Run: headless pygame with SDL's dummy video driver; simulated clock (each Clock.tick advances the game by its frame time, no real sleeping); random seed 0; keys injected as events and as key.get_pressed() state; mouse plan: one left click at the window centre at the start of phase 2, then a move to the lower-right quarter at the start of phase 3.
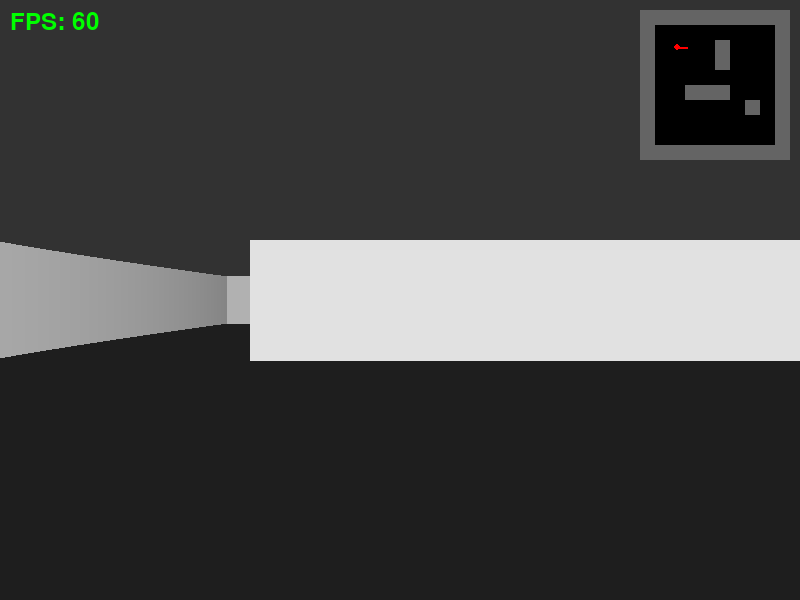
Frame 1 of 4 · flips 1–60 · no input
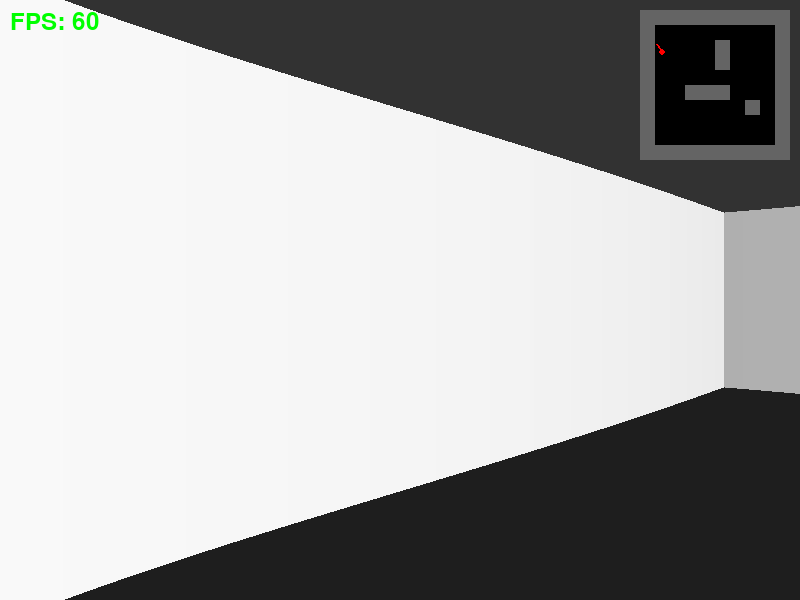
Frame 2 of 4 · flips 61–180 · clicked the window centre · tapped SPACE, RETURN · held RIGHT (→), D
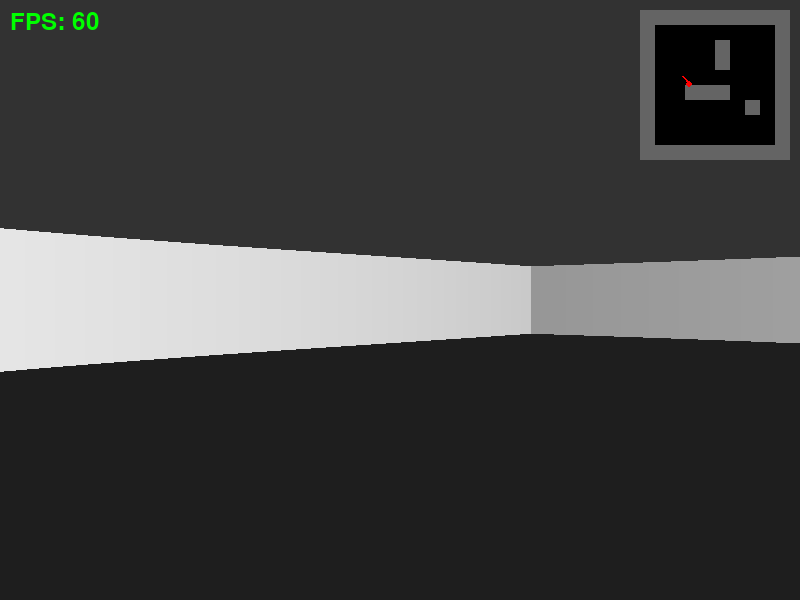
Frame 3 of 4 · flips 181–300 · moved the mouse to the lower-right quarter · held DOWN (↓), S
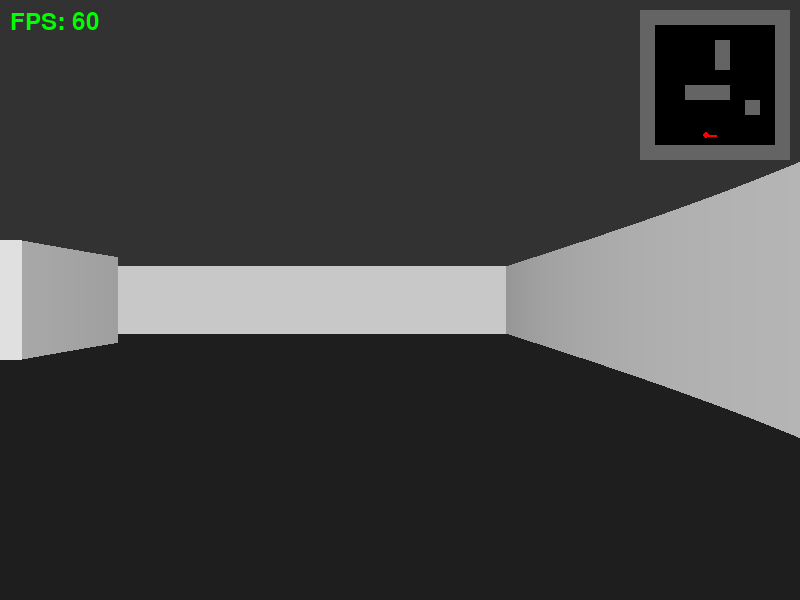
Frame 4 of 4 · flips 301–420 · held LEFT (←), A, UP (↑), W

The pygame program that drew these frames:

import pygame
import sys
import math
from pygame.locals import *

class Player:
    def __init__(self, x, y, rotation=0.0):
        """Initialize player with position and rotation"""
        self.x = float(x)
        self.y = float(y)
        self.rotation = float(rotation)  # Rotation in degrees
        
        # Movement settings
        self.move_speed = 3.0  # units per second
        self.rotation_speed = 120.0  # degrees per second
        
        # Cache for trigonometric calculations
        self._cos_cache = math.cos(math.radians(rotation))
        self._sin_cache = math.sin(math.radians(rotation))
        
    def set_position(self, x, y):
        """Set player position"""
        self.x = float(x)
        self.y = float(y)
        
    def set_rotation(self, rotation):
        """Set player rotation"""
        self.rotation = float(rotation)
        self._update_trig_cache()
        
    def _update_trig_cache(self):
        """Update cached trigonometric values"""
        rad = math.radians(self.rotation)
        self._cos_cache = math.cos(rad)
        self._sin_cache = math.sin(rad)
        
    def move(self, dx, dy):
        """Move player by delta amounts"""
        self.x += float(dx)
        self.y += float(dy)
        
    def rotate(self, degrees):
        """Rotate player by degrees"""
        self.rotation += float(degrees)
        # Keep rotation in 0-360 range
        self.rotation = self.rotation % 360.0
        self._update_trig_cache()
        
    def move_forward(self, dt, game_map):
        """Move player forward in the direction they're facing"""
        new_x = self.x + self._cos_cache * self.move_speed * dt
        new_y = self.y + self._sin_cache * self.move_speed * dt
        if not game_map.is_wall(new_x, new_y):
            self.x = new_x
            self.y = new_y
        
    def move_backward(self, dt, game_map):
        """Move player backward"""
        new_x = self.x - self._cos_cache * self.move_speed * dt
        new_y = self.y - self._sin_cache * self.move_speed * dt
        if not game_map.is_wall(new_x, new_y):
            self.x = new_x
            self.y = new_y
        
    def strafe_left(self, dt, game_map):
        """Strafe left (perpendicular to facing direction)"""
        # Left is 90 degrees counter-clockwise: (cos, sin) -> (sin, -cos)
        new_x = self.x + self._sin_cache * self.move_speed * dt
        new_y = self.y - self._cos_cache * self.move_speed * dt
        if not game_map.is_wall(new_x, new_y):
            self.x = new_x
            self.y = new_y
        
    def strafe_right(self, dt, game_map):
        """Strafe right (perpendicular to facing direction)"""
        # Right is 90 degrees clockwise: (cos, sin) -> (-sin, cos)
        new_x = self.x - self._sin_cache * self.move_speed * dt
        new_y = self.y + self._cos_cache * self.move_speed * dt
        if not game_map.is_wall(new_x, new_y):
            self.x = new_x
            self.y = new_y
        
    def look_left(self, dt):
        """Rotate player left"""
        self.rotate(-self.rotation_speed * dt)
        
    def look_right(self, dt):
        """Rotate player right"""
        self.rotate(self.rotation_speed * dt)


class Map:
    def __init__(self, grid):
        """Initialize map with a 2D grid where 1 = wall, 0 = empty"""
        self.grid = grid
        self.width = len(grid[0])
        self.height = len(grid)
        self.tile_size = 64
        
    def is_wall(self, x, y):
        """Check if position is a wall"""
        map_x = int(x)
        map_y = int(y)
        
        if map_x < 0 or map_x >= self.width or map_y < 0 or map_y >= self.height:
            return True
            
        return self.grid[map_y][map_x] == 1
        
    def get_tile(self, x, y):
        """Get tile value at position"""
        map_x = int(x)
        map_y = int(y)
        
        if map_x < 0 or map_x >= self.width or map_y < 0 or map_y >= self.height:
            return 1
            
        return self.grid[map_y][map_x]


class Raycaster:
    def __init__(self, screen_width, screen_height):
        self.screen_width = screen_width
        self.screen_height = screen_height
        self.fov = 60  # Field of view in degrees
        self.max_depth = 20.0  # Maximum ray distance
        self.num_rays = screen_width  # One ray per column
        self.wall_buffer = []  # Cache for wall rendering
        
    def cast_ray(self, player, game_map, angle):
        """Cast a single ray using DDA algorithm for better performance"""
        rad = math.radians(angle)
        ray_dx = math.cos(rad)
        ray_dy = math.sin(rad)
        
        # Player position
        x = player.x
        y = player.y
        
        # Map position
        map_x = int(x)
        map_y = int(y)
        
        # Length of ray from one x or y-side to next x or y-side
        try:
            delta_dist_x = abs(1 / ray_dx) if ray_dx != 0 else float('inf')
            delta_dist_y = abs(1 / ray_dy) if ray_dy != 0 else float('inf')
        except ZeroDivisionError:
            delta_dist_x = float('inf')
            delta_dist_y = float('inf')
        
        # Calculate step and initial side_dist
        if ray_dx < 0:
            step_x = -1
            side_dist_x = (x - map_x) * delta_dist_x
        else:
            step_x = 1
            side_dist_x = (map_x + 1.0 - x) * delta_dist_x
            
        if ray_dy < 0:
            step_y = -1
            side_dist_y = (y - map_y) * delta_dist_y
        else:
            step_y = 1
            side_dist_y = (map_y + 1.0 - y) * delta_dist_y
        
        # Perform DDA
        hit = False
        side = 0  # 0 for x-side, 1 for y-side
        max_iterations = 50  # Prevent infinite loops
        iterations = 0
        
        while not hit and iterations < max_iterations:
            # Jump to next map square in x or y direction
            if side_dist_x < side_dist_y:
                side_dist_x += delta_dist_x
                map_x += step_x
                side = 0
            else:
                side_dist_y += delta_dist_y
                map_y += step_y
                side = 1
            
            iterations += 1
            
            # Check if ray has hit a wall
            if game_map.get_tile(map_x, map_y) == 1:
                hit = True
        
        # Calculate distance
        if side == 0:
            distance = (map_x - x + (1 - step_x) / 2) / ray_dx if ray_dx != 0 else self.max_depth
        else:
            distance = (map_y - y + (1 - step_y) / 2) / ray_dy if ray_dy != 0 else self.max_depth
        
        distance = abs(distance)
        
        if distance > self.max_depth or distance < 0:
            distance = self.max_depth
            
        return distance, side
        
    def render_3d_view(self, screen, player, game_map):
        """Render the 3D view using raycasting with optimizations"""
        half_fov = self.fov / 2.0
        
        # Pre-calculate constants
        screen_half = self.screen_height / 2
        
        # Clear wall buffer
        self.wall_buffer.clear()
        
        for ray_index in range(self.num_rays):
            # Calculate ray angle
            angle_offset = (ray_index / self.num_rays - 0.5) * self.fov
            ray_angle = player.rotation + angle_offset
            
            # Cast ray
            distance, side = self.cast_ray(player, game_map, ray_angle)
            
            # Fix fish-eye effect
            distance *= math.cos(math.radians(angle_offset))
            
            # Calculate wall height based on distance
            if distance < 0.01:
                distance = 0.01
                
            wall_height = (self.screen_height / distance) * 0.5
            
            # Calculate wall top and bottom
            wall_top = screen_half - (wall_height / 2)
            wall_bottom = screen_half + (wall_height / 2)
            
            # Calculate shading based on distance and side
            shade = max(0, min(255, 255 - (distance * 12)))
            if side == 1:
                shade = int(shade * 0.75)  # Darker for y-side walls
            
            self.wall_buffer.append((ray_index, wall_top, wall_bottom, shade))
        
        # Batch render using surfaces for better performance
        # Draw ceiling as single rect
        pygame.draw.rect(screen, (50, 50, 50), (0, 0, self.screen_width, screen_half))
        
        # Draw floor as single rect
        pygame.draw.rect(screen, (30, 30, 30), (0, screen_half, self.screen_width, screen_half))
        
        # Draw walls
        for ray_index, wall_top, wall_bottom, shade in self.wall_buffer:
            color = (shade, shade, shade)
            pygame.draw.line(screen, color, 
                           (ray_index, wall_top), 
                           (ray_index, wall_bottom))
    
    def render_minimap(self, screen, player, game_map):
        """Render a 2D minimap in the corner"""
        minimap_size = 150
        minimap_scale = minimap_size / max(game_map.width, game_map.height)
        minimap_x = screen.get_width() - minimap_size - 10
        minimap_y = 10
        
        # Draw minimap background
        pygame.draw.rect(screen, (0, 0, 0), 
                        (minimap_x, minimap_y, minimap_size, minimap_size))
        
        # Draw map tiles
        for y in range(game_map.height):
            for x in range(game_map.width):
                if game_map.grid[y][x] == 1:
                    tile_x = minimap_x + x * minimap_scale
                    tile_y = minimap_y + y * minimap_scale
                    pygame.draw.rect(screen, (100, 100, 100),
                                   (tile_x, tile_y, minimap_scale, minimap_scale))
        
        # Draw player
        player_x = minimap_x + player.x * minimap_scale
        player_y = minimap_y + player.y * minimap_scale
        pygame.draw.circle(screen, (255, 0, 0), (int(player_x), int(player_y)), 3)
        
        # Draw player direction
        rad = math.radians(player.rotation)
        end_x = player_x + math.cos(rad) * 10
        end_y = player_y + math.sin(rad) * 10
        pygame.draw.line(screen, (255, 0, 0), 
                        (player_x, player_y), 
                        (end_x, end_y), 2)
        

class Game:
    def __init__(self):
        pygame.init()
        
        # Display settings
        self.screen_width = 800
        self.screen_height = 600
        self.screen = pygame.display.set_mode((self.screen_width, self.screen_height))
        pygame.display.set_caption("PyDoom")
        
        # Clock for controlling frame rate
        self.clock = pygame.time.Clock()
        self.fps = 60
        
        # Game state
        self.running = True
        self.paused = False
        
        # Performance settings
        self.show_fps = True
        
        # Colors
        self.BLACK = (0, 0, 0)
        self.WHITE = (255, 255, 255)
        self.RED = (255, 0, 0)
        self.GREEN = (0, 255, 0)
        self.BLUE = (0, 0, 255)
        
        # Create a simple map (1 = wall, 0 = empty)
        self.game_map = Map([
            [1, 1, 1, 1, 1, 1, 1, 1, 1, 1],
            [1, 0, 0, 0, 0, 0, 0, 0, 0, 1],
            [1, 0, 0, 0, 0, 1, 0, 0, 0, 1],
            [1, 0, 0, 0, 0, 1, 0, 0, 0, 1],
            [1, 0, 0, 0, 0, 0, 0, 0, 0, 1],
            [1, 0, 0, 1, 1, 1, 0, 0, 0, 1],
            [1, 0, 0, 0, 0, 0, 0, 1, 0, 1],
            [1, 0, 0, 0, 0, 0, 0, 0, 0, 1],
            [1, 0, 0, 0, 0, 0, 0, 0, 0, 1],
            [1, 1, 1, 1, 1, 1, 1, 1, 1, 1]
        ])
        
        # Initialize player in an open area
        self.player = Player(2.5, 2.5, 0.0)
        
        # Initialize raycaster
        self.raycaster = Raycaster(self.screen_width, self.screen_height)
        
        # Font for FPS display
        self.font = pygame.font.Font(None, 36)

    def handle_events(self):
        """Handle all pygame events"""
        for event in pygame.event.get():
            if event.type == QUIT:
                self.running = False
            elif event.type == KEYDOWN:
                self.handle_keydown(event)
            elif event.type == KEYUP:
                self.handle_keyup(event)
            elif event.type == MOUSEBUTTONDOWN:
                self.handle_mouse_click(event)
                
    def handle_keydown(self, event):
        """Handle key press events"""
        if event.key == K_ESCAPE:
            self.running = False
        elif event.key == K_p:
            self.paused = not self.paused
            
    def handle_keyup(self, event):
        """Handle key release events"""
        pass
        
    def handle_mouse_click(self, event):
        """Handle mouse click events"""
        pass
        
    def handle_player_input(self, dt):
        """Handle continuous keyboard input for player movement"""
        keys = pygame.key.get_pressed()
        
        # Movement: WASD
        if keys[K_w]:
            self.player.move_forward(dt, self.game_map)
        if keys[K_s]:
            self.player.move_backward(dt, self.game_map)
        if keys[K_a]:
            self.player.strafe_left(dt, self.game_map)
        if keys[K_d]:
            self.player.strafe_right(dt, self.game_map)
            
        # Rotation: Arrow keys
        if keys[K_LEFT]:
            self.player.look_left(dt)
        if keys[K_RIGHT]:
            self.player.look_right(dt)
        
    def update(self, dt):
        """Update game logic"""
        if not self.paused:
            self.handle_player_input(dt)
            
    def render(self):
        """Render everything to the screen"""
        # Clear screen
        self.screen.fill(self.BLACK)
        
        # Render 3D view
        self.raycaster.render_3d_view(self.screen, self.player, self.game_map)
        
        # Render minimap
        self.raycaster.render_minimap(self.screen, self.player, self.game_map)
        
        # Display FPS
        if self.show_fps:
            fps_text = self.font.render(f"FPS: {int(self.clock.get_fps())}", True, self.GREEN)
            self.screen.blit(fps_text, (10, 10))
        
        # Update display
        pygame.display.flip()
        
    def run(self):
        """Main game loop"""
        while self.running:
            # Delta time in seconds
            dt = self.clock.tick(self.fps) / 1000.0
            
            # Handle events
            self.handle_events()
            
            # Update game state
            self.update(dt)
            
            # Render
            self.render()
            
        self.quit()
        
    def quit(self):
        """Clean up and quit"""
        pygame.quit()
        sys.exit()

if __name__ == "__main__":
    game = Game()
    game.run()
